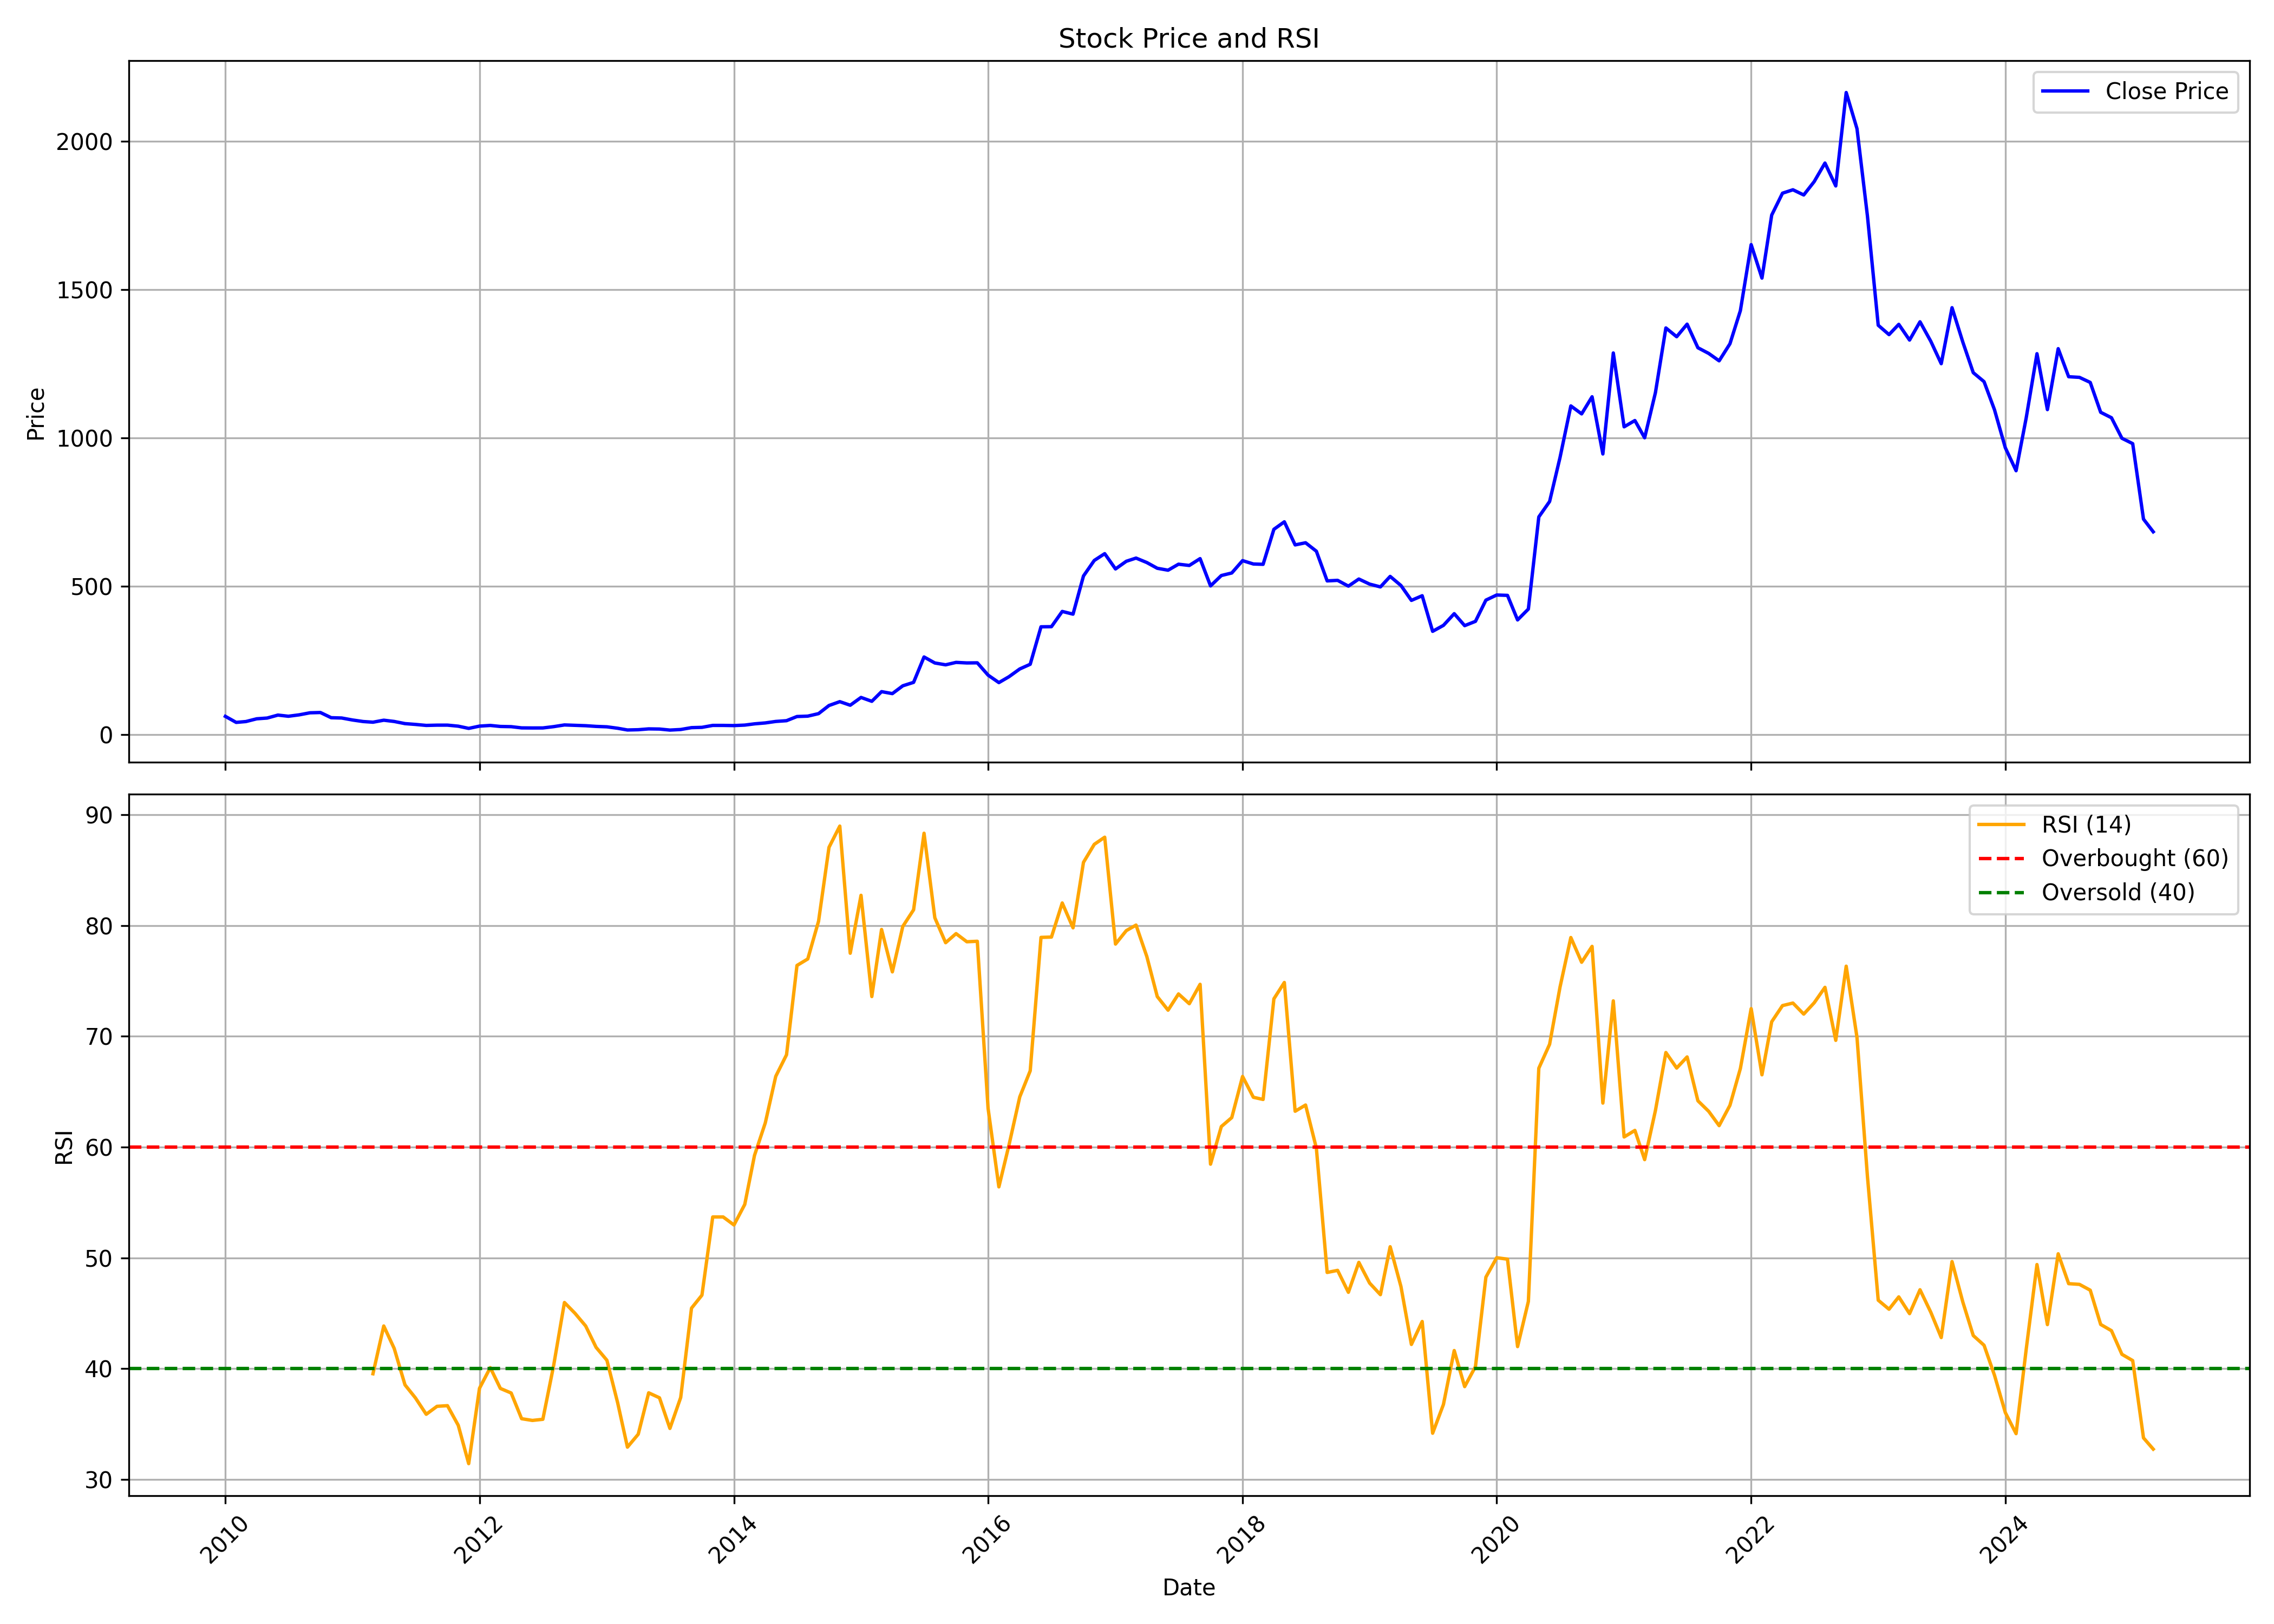

Values plotted in this chart, from the file beside it:
, date, symbol, open, high, low, close, volume, rsi
0, 2010-01-01, ASTEC, 74.79, 89.04, 59.88, 61.26, 6303354, 
1, 2010-02-01, ASTEC, 58.32, 77.42, 40.51, 40.91, 13909352, 
2, 2010-03-01, ASTEC, 40.91, 49.77, 40.91, 43.76, 5825097, 
3, 2010-04-01, ASTEC, 43.99, 57.52, 43.36, 53.02, 6407498, 
4, 2010-05-01, ASTEC, 53.65, 58.99, 48.53, 55.56, 5301578, 
5, 2010-06-01, ASTEC, 55.65, 67.67, 51.2, 65.58, 7818256, 
6, 2010-07-01, ASTEC, 65.4, 71.05, 61.08, 61.61, 4355877, 
7, 2010-08-01, ASTEC, 61.88, 74.17, 61.79, 66.38, 9099596, 
8, 2010-09-01, ASTEC, 67.68, 77.88, 67.32, 73.27, 5416958, 
9, 2010-10-01, ASTEC, 73.09, 83.88, 71.51, 74.22, 4941633, 
10, 2010-11-01, ASTEC, 75.67, 80.13, 50.62, 56.72, 2100236, 
11, 2010-12-01, ASTEC, 56.4, 60.82, 50.31, 55.72, 1070421, 
12, 2011-01-01, ASTEC, 54.37, 56.99, 46.97, 49.05, 576368, 
13, 2011-02-01, ASTEC, 50.89, 53.96, 41.56, 43.81, 406955, 
14, 2011-03-01, ASTEC, 47.33, 47.33, 39.75, 41.56, 550058, 39.55
15, 2011-04-01, ASTEC, 42.91, 55.63, 42.41, 48.28, 1045939, 43.86
16, 2011-05-01, ASTEC, 52.29, 52.29, 41.65, 44.04, 212968, 41.83
17, 2011-06-01, ASTEC, 44.22, 45.07, 35.1, 36.77, 198015, 38.55
18, 2011-07-01, ASTEC, 37.58, 41.06, 33.84, 34.07, 405922, 37.37
19, 2011-08-01, ASTEC, 34.29, 36.1, 25.18, 30.68, 737294, 35.89
20, 2011-09-01, ASTEC, 30.68, 35.42, 29.6, 31.58, 174027, 36.61
21, 2011-10-01, ASTEC, 31.56, 32.75, 30.19, 31.65, 96642, 36.67
22, 2011-11-01, ASTEC, 31.19, 33.76, 24.24, 28.13, 139190, 34.9
23, 2011-12-01, ASTEC, 27.44, 30.74, 19.39, 20.67, 223923, 31.44
24, 2012-01-01, ASTEC, 21.31, 31.01, 21.31, 28.36, 296883, 38.24
25, 2012-02-01, ASTEC, 27.03, 32.16, 25.75, 30.6, 105533, 40.1
26, 2012-03-01, ASTEC, 29.27, 30.14, 24.93, 27.22, 103101, 38.22
27, 2012-04-01, ASTEC, 27.49, 30.19, 23.42, 26.48, 91991, 37.81
28, 2012-05-01, ASTEC, 26.35, 27.44, 20.13, 22.37, 94715, 35.49
29, 2012-06-01, ASTEC, 21.09, 26.44, 21.04, 22.09, 72621, 35.34
30, 2012-07-01, ASTEC, 22.96, 27.44, 21.82, 22.18, 59222, 35.44
31, 2012-08-01, ASTEC, 22.32, 31.56, 21.45, 26.58, 262877, 40.29
32, 2012-09-01, ASTEC, 25.29, 32.7, 25.29, 32.29, 206664, 45.98
33, 2012-10-01, ASTEC, 32.77, 34.02, 29.24, 31.1, 74926, 45.02
34, 2012-11-01, ASTEC, 31.1, 34.26, 28.92, 29.71, 80630, 43.86
35, 2012-12-01, ASTEC, 29.15, 31.05, 26.13, 27.39, 183001, 41.93
36, 2013-01-01, ASTEC, 26.92, 30.4, 23.91, 25.99, 97669, 40.77
37, 2013-02-01, ASTEC, 26.46, 26.46, 19.12, 21.12, 452725, 36.91
38, 2013-03-01, ASTEC, 20.38, 21.12, 13.83, 15.32, 120296, 32.93
39, 2013-04-01, ASTEC, 16.62, 20.89, 14.9, 16.2, 90563, 34.09
40, 2013-05-01, ASTEC, 16.2, 23.16, 16.11, 19.03, 130421, 37.83
41, 2013-06-01, ASTEC, 15.83, 21.72, 15.83, 18.47, 83137, 37.38
42, 2013-07-01, ASTEC, 18.57, 20.01, 12.86, 14.99, 49420, 34.61
43, 2013-08-01, ASTEC, 14.99, 17.04, 13.93, 16.94, 5860, 37.41
44, 2013-09-01, ASTEC, 16.94, 23.21, 16.71, 23.21, 21322, 45.47
45, 2013-10-01, ASTEC, 24.2, 29.04, 17.77, 24.2, 43296, 46.64
46, 2013-11-01, ASTEC, 25.17, 35.72, 22.41, 30.74, 34156, 53.7
47, 2013-12-01, ASTEC, 31.95, 33.4, 27.88, 30.74, 21751, 53.7
48, 2014-01-01, ASTEC, 32, 38.1, 30.16, 30.16, 203761, 52.97
49, 2014-02-01, ASTEC, 29.04, 34.08, 28.08, 31.8, 508440, 54.83
50, 2014-03-01, ASTEC, 30.59, 41.58, 30.4, 36.01, 252222, 59.25
51, 2014-04-01, ASTEC, 34.13, 47.2, 32.24, 39.11, 350463, 62.19
52, 2014-05-01, ASTEC, 39.11, 46.47, 37.27, 44.1, 267442, 66.39
53, 2014-06-01, ASTEC, 42.26, 46.66, 37.76, 46.66, 156690, 68.33
54, 2014-07-01, ASTEC, 48.7, 62.93, 47.73, 60.7, 1910969, 76.39
55, 2014-08-01, ASTEC, 57.8, 71.21, 57.6, 62.01, 2041831, 76.98
56, 2014-09-01, ASTEC, 62.15, 77.4, 60.94, 70.48, 1722919, 80.39
57, 2014-10-01, ASTEC, 70.63, 106.3, 62.78, 97.86, 9406025, 87.05
58, 2014-11-01, ASTEC, 98.74, 112.6, 90.84, 110.9, 6166492, 88.97
59, 2014-12-01, ASTEC, 110.9, 118.5, 84.37, 98.79, 3700437, 77.5
... 123 more rows
